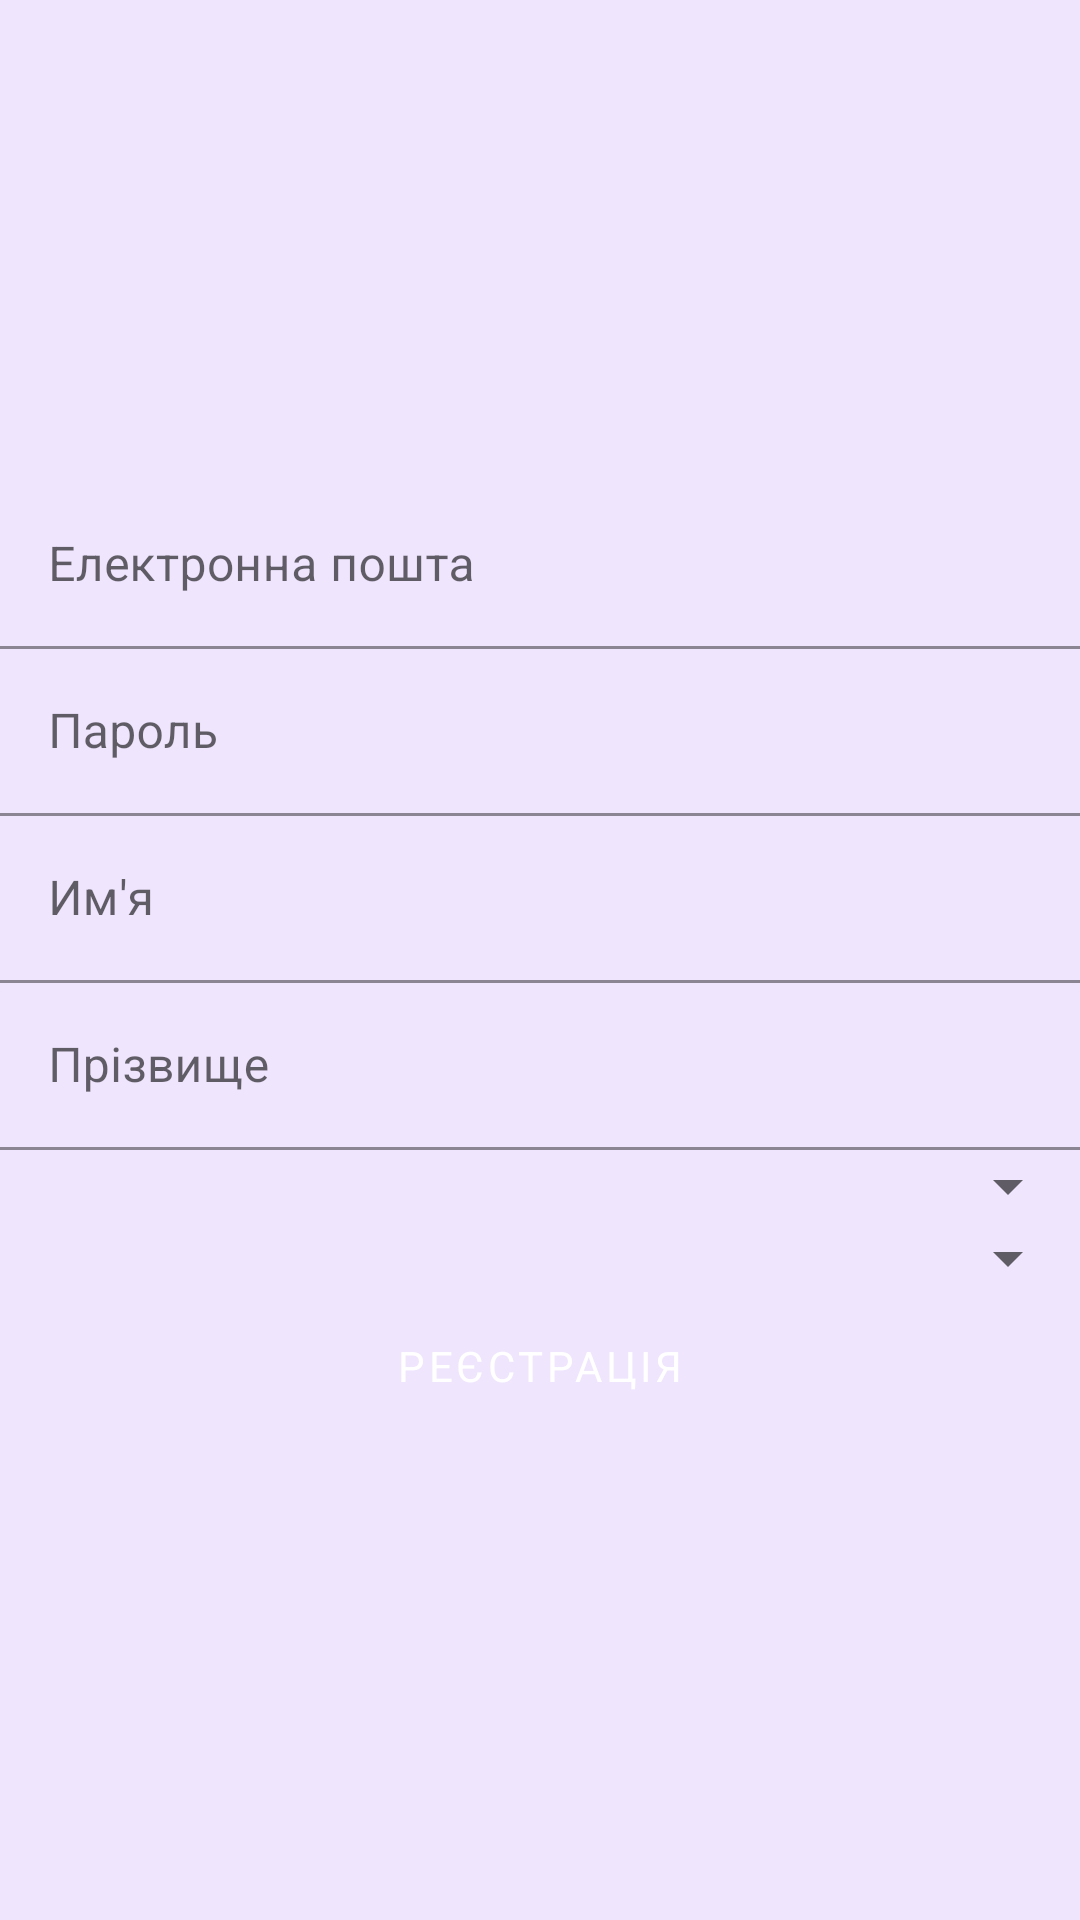

Android layout source for this screen:
<!-- AndroidManifest.xml: application theme Theme.MarkInBook -->
<!-- res/layout/sign_up_fragment.xml -->
<?xml version="1.0" encoding="utf-8"?>
<androidx.coordinatorlayout.widget.CoordinatorLayout xmlns:android="http://schemas.android.com/apk/res/android"
    xmlns:app="http://schemas.android.com/apk/res-auto"
    android:id="@+id/signUpCoordinatorLayout"
    android:layout_width="match_parent"
    android:layout_height="match_parent"
    android:background="@color/purple_0">

    <FrameLayout
        android:layout_width="match_parent"
        android:layout_height="match_parent">



        <LinearLayout

            android:layout_width="match_parent"
            android:layout_height="match_parent"
            android:gravity="center"
            android:orientation="vertical">


            <com.google.android.material.textfield.TextInputLayout
                android:layout_width="match_parent"
                android:layout_height="wrap_content"
                android:hint="@string/email"
                app:boxBackgroundColor="@color/purple_0">

                <com.google.android.material.textfield.TextInputEditText
                    android:id="@+id/signUpEmailTextInputEditText"
                    android:layout_width="match_parent"
                    android:layout_height="wrap_content"
                    android:inputType="textEmailAddress" />
            </com.google.android.material.textfield.TextInputLayout>

            <com.google.android.material.textfield.TextInputLayout
                android:layout_width="match_parent"
                android:layout_height="wrap_content"
                android:hint="@string/password"
                app:boxBackgroundColor="@color/purple_0">

                <com.google.android.material.textfield.TextInputEditText
                    android:id="@+id/signUpPassTextInputEditText"
                    android:layout_width="match_parent"
                    android:layout_height="wrap_content"
                    android:inputType="textPassword" />
            </com.google.android.material.textfield.TextInputLayout>

            <com.google.android.material.textfield.TextInputLayout
                android:layout_width="match_parent"
                android:layout_height="wrap_content"
                android:hint="@string/firstName"
                app:boxBackgroundColor="@color/purple_0">

                <com.google.android.material.textfield.TextInputEditText
                    android:id="@+id/signUpFirstNameTextInputEditText"
                    android:layout_width="match_parent"
                    android:layout_height="wrap_content"
                    android:inputType="text" />
            </com.google.android.material.textfield.TextInputLayout>

            <com.google.android.material.textfield.TextInputLayout
                android:layout_width="match_parent"
                android:layout_height="wrap_content"
                android:hint="@string/lastName"
                app:boxBackgroundColor="@color/purple_0">

                <com.google.android.material.textfield.TextInputEditText
                    android:id="@+id/signUpLastNameTextInputEditText"
                    android:layout_width="match_parent"
                    android:layout_height="wrap_content"
                    android:inputType="text" />
            </com.google.android.material.textfield.TextInputLayout>

            <Spinner
                android:id="@+id/signUpSchoolsSpinner"
                android:layout_width="match_parent"
                android:layout_height="wrap_content"
                android:padding="8dp"
                android:spinnerMode="dialog" />

            <Spinner
                android:id="@+id/signUpGroupSpinner"
                android:layout_width="match_parent"
                android:layout_height="wrap_content"
                android:padding="8dp"
                android:spinnerMode="dialog" />

            <Button
                android:id="@+id/signUpButton"
                android:layout_width="match_parent"
                android:layout_height="wrap_content"
                android:text="@string/sig_up" />
        </LinearLayout>


        <FrameLayout
            android:id="@+id/signUpProgressFrame"
            android:layout_width="match_parent"
            android:layout_height="match_parent"
            android:clickable="true"
            android:focusable="true"
            android:visibility="gone">

            <ProgressBar
                android:id="@+id/signUpProgressBar"
                android:layout_width="wrap_content"
                android:layout_height="wrap_content"
                android:layout_gravity="center" />
        </FrameLayout>
    </FrameLayout>

</androidx.coordinatorlayout.widget.CoordinatorLayout>
<!-- resources referenced by this layout -->
<resources>
  <color name="purple_0">#efe5fd</color>
  <string name="email">Електронна пошта</string>
  <string name="firstName">Им\'я</string>
  <string name="lastName">Прізвище</string>
  <string name="password">Пароль</string>
  <string name="sig_up">Реєстрація</string>
  <style name="Theme.MarkInBook" parent="Theme.MaterialComponents.DayNight.NoActionBar">
          
          <item name="colorPrimary">@color/purple_2</item>
          <item name="colorPrimaryVariant">@color/purple_3</item>
          <item name="colorOnPrimary">@color/white</item>
          
          <item name="colorSecondary">@color/red_200</item>
          <item name="colorSecondaryVariant">@color/red_500</item>
          <item name="colorOnSecondary">@color/black</item>
  
          <item name="android:buttonStyle">@style/MyButtonStyle</item>
          <item name="android:textViewStyle">@style/MyTextViewStyle</item>
          
          <item name="android:statusBarColor" tools:targetApi="l">?attr/colorPrimaryVariant</item>
          
  
          <item name="toolbarStyle">@style/MyToolBarStyle</item>
          <item name="actionOverflowButtonStyle">@style/MyOverflowTheme</item>
      </style>
  <color name="purple_2">#a066f4</color>
  <color name="purple_3">#FF914cf3</color>
  <color name="white">#FFFFFFFF</color>
  <color name="red_200">#ffd8d8</color>
  <color name="red_500">#ff9d9d</color>
  <color name="black">#FF000000</color>
  <style name="MyButtonStyle" parent="Widget.MaterialComponents.Button">
          <item name="fontFamily">@font/anonymous_pro_regular</item>
      </style>
  <style name="MyTextViewStyle" parent="Widget.MaterialComponents.TextView">
          <item name="fontFamily">@font/anonymous_pro_regular</item>
      </style>
  <style name="MyToolBarStyle" parent="Widget.MaterialComponents.Toolbar">
          <item name="titleTextColor">@color/white</item>
          <item name="fontFamily">@font/anonymous_pro_regular</item>
          <item name="color">@color/purple_2</item>
      </style>
  <style name="MyOverflowTheme" parent="Widget.AppCompat.ActionButton.Overflow">
          <item name="tint">@color/white</item>
      </style>
</resources>
